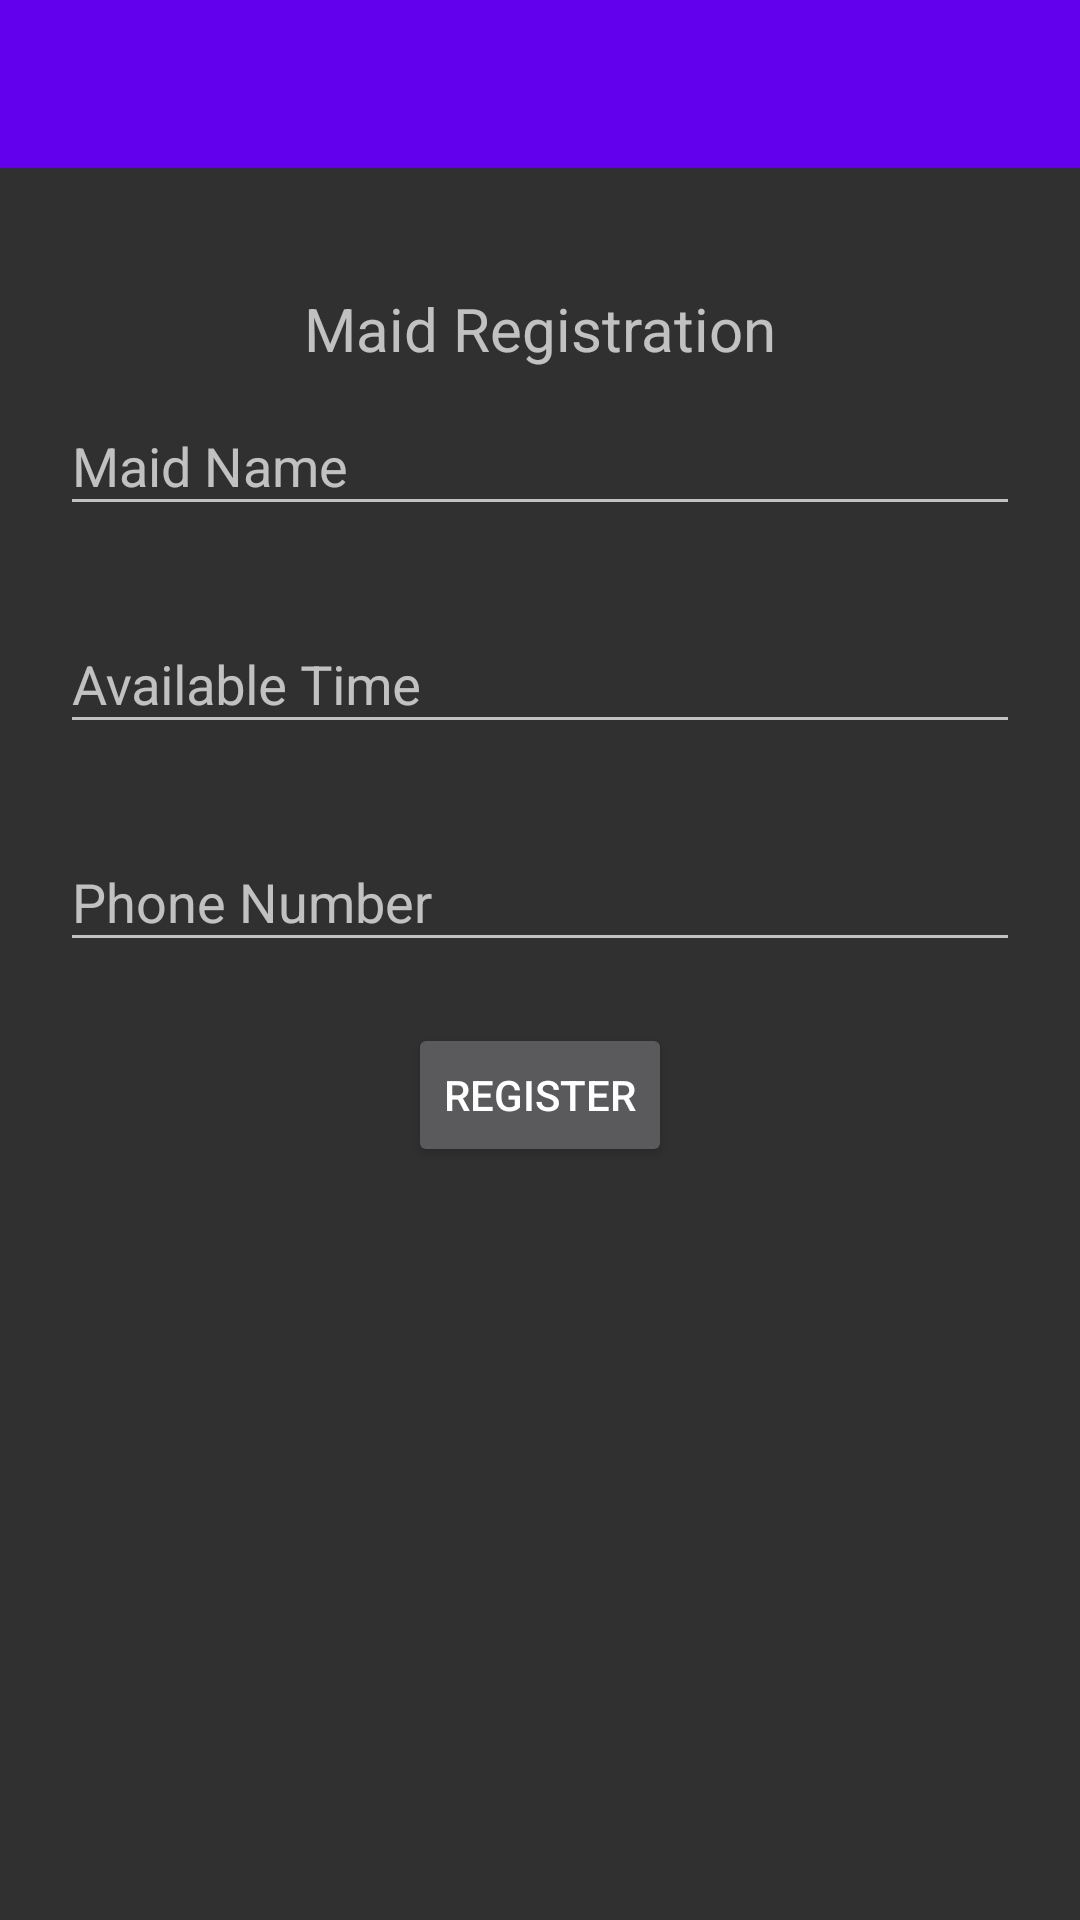

Produce the Android XML layout that renders to this screen, including the resource entries it uses.
<!-- AndroidManifest.xml: application theme Theme.SmartGateSecuritySystem -->
<!-- res/layout/activity_maid_registration.xml -->
<?xml version="1.0" encoding="utf-8"?>
<LinearLayout xmlns:android="http://schemas.android.com/apk/res/android"
    xmlns:app="http://schemas.android.com/apk/res-auto"
    xmlns:tools="http://schemas.android.com/tools"
    android:layout_width="match_parent"
    android:layout_height="match_parent"
    android:orientation="vertical"
    tools:context=".maidRegistration">

    <include layout="@layout/toolbar"
        android:id="@+id/maidRegistrationToolbar"/>


    <LinearLayout
        android:id="@+id/maidRegistrationLinearLayout"
        android:layout_width="match_parent"
        android:layout_height="wrap_content"
        android:layout_marginTop="20dp"
        android:gravity="center"
        android:orientation="vertical"
        android:padding="20dp">

        <TextView
            android:layout_width="wrap_content"
            android:layout_height="wrap_content"
            android:text="Maid Registration"
            android:textSize="20dp" />

        <LinearLayout
            android:layout_width="match_parent"
            android:layout_height="wrap_content"
            android:gravity="center"
            android:orientation="vertical">

            <com.google.android.material.textfield.TextInputLayout
                android:id="@+id/maidName"
                android:layout_width="match_parent"
                android:layout_height="wrap_content"
                android:hint="Maid Name"
                app:errorEnabled="true">

                <com.google.android.material.textfield.TextInputEditText
                    android:layout_width="match_parent"
                    android:layout_height="wrap_content"
                    android:inputType="textPersonName" />

            </com.google.android.material.textfield.TextInputLayout>

            <com.google.android.material.textfield.TextInputLayout
                android:id="@+id/maidAvailableTiming"
                android:layout_width="match_parent"
                android:layout_height="wrap_content"
                android:hint="Available Time"
                app:errorEnabled="true">

                <com.google.android.material.textfield.TextInputEditText
                    android:layout_width="match_parent"
                    android:layout_height="wrap_content"
                    android:inputType="textPersonName" />

            </com.google.android.material.textfield.TextInputLayout>

            <com.google.android.material.textfield.TextInputLayout
                android:id="@+id/maidPhoneNumber"
                android:layout_width="match_parent"
                android:layout_height="wrap_content"
                android:hint="Phone Number"
                app:errorEnabled="true">

                <com.google.android.material.textfield.TextInputEditText
                    android:layout_width="match_parent"
                    android:layout_height="wrap_content"
                    android:inputType="phone" />

            </com.google.android.material.textfield.TextInputLayout>

            <Button
                android:layout_width="wrap_content"
                android:layout_height="wrap_content"
                android:onClick="maidRegister"
                android:text="Register" />

        </LinearLayout>

    </LinearLayout>

</LinearLayout>
<!-- res/layout/toolbar.xml (included above) -->
<?xml version="1.0" encoding="utf-8"?>
<androidx.appcompat.widget.Toolbar xmlns:android="http://schemas.android.com/apk/res/android"
    xmlns:app="http://schemas.android.com/apk/res-auto"
    xmlns:tools="http://schemas.android.com/tools"
    android:layout_width="match_parent"
    android:layout_height="wrap_content"
    android:background="@color/colorPrimary"
    app:titleTextColor="#ffffff"
    tools:context=".MainActivity">


</androidx.appcompat.widget.Toolbar>
<!-- resources referenced by this layout -->
<resources>
  <style name="Theme.SmartGateSecuritySystem" parent="Theme.AppCompat.NoActionBar">
          
          <item name="colorPrimary">@color/purple_500</item>
          <item name="colorPrimaryVariant">@color/purple_700</item>
          <item name="colorOnPrimary">@color/white</item>
          
          <item name="colorSecondary">@color/teal_200</item>
          <item name="colorSecondaryVariant">@color/teal_700</item>
          <item name="colorOnSecondary">@color/black</item>
          
          <item name="android:statusBarColor" tools:targetApi="l">?attr/colorPrimaryVariant</item>
          
      </style>
  <!-- not gathered from this repository: default colours our renderer supplied (Android Studio template values) -->
  <color name="purple_500">#FF6200EE</color>
  <color name="purple_700">#FF3700B3</color>
  <color name="teal_200">#FF03DAC5</color>
  <color name="teal_700">#FF018786</color>
  <color name="black">#FF000000</color>
  <color name="white">#FFFFFFFF</color>
  <color name="colorPrimary">#FF6200EE</color>
</resources>
